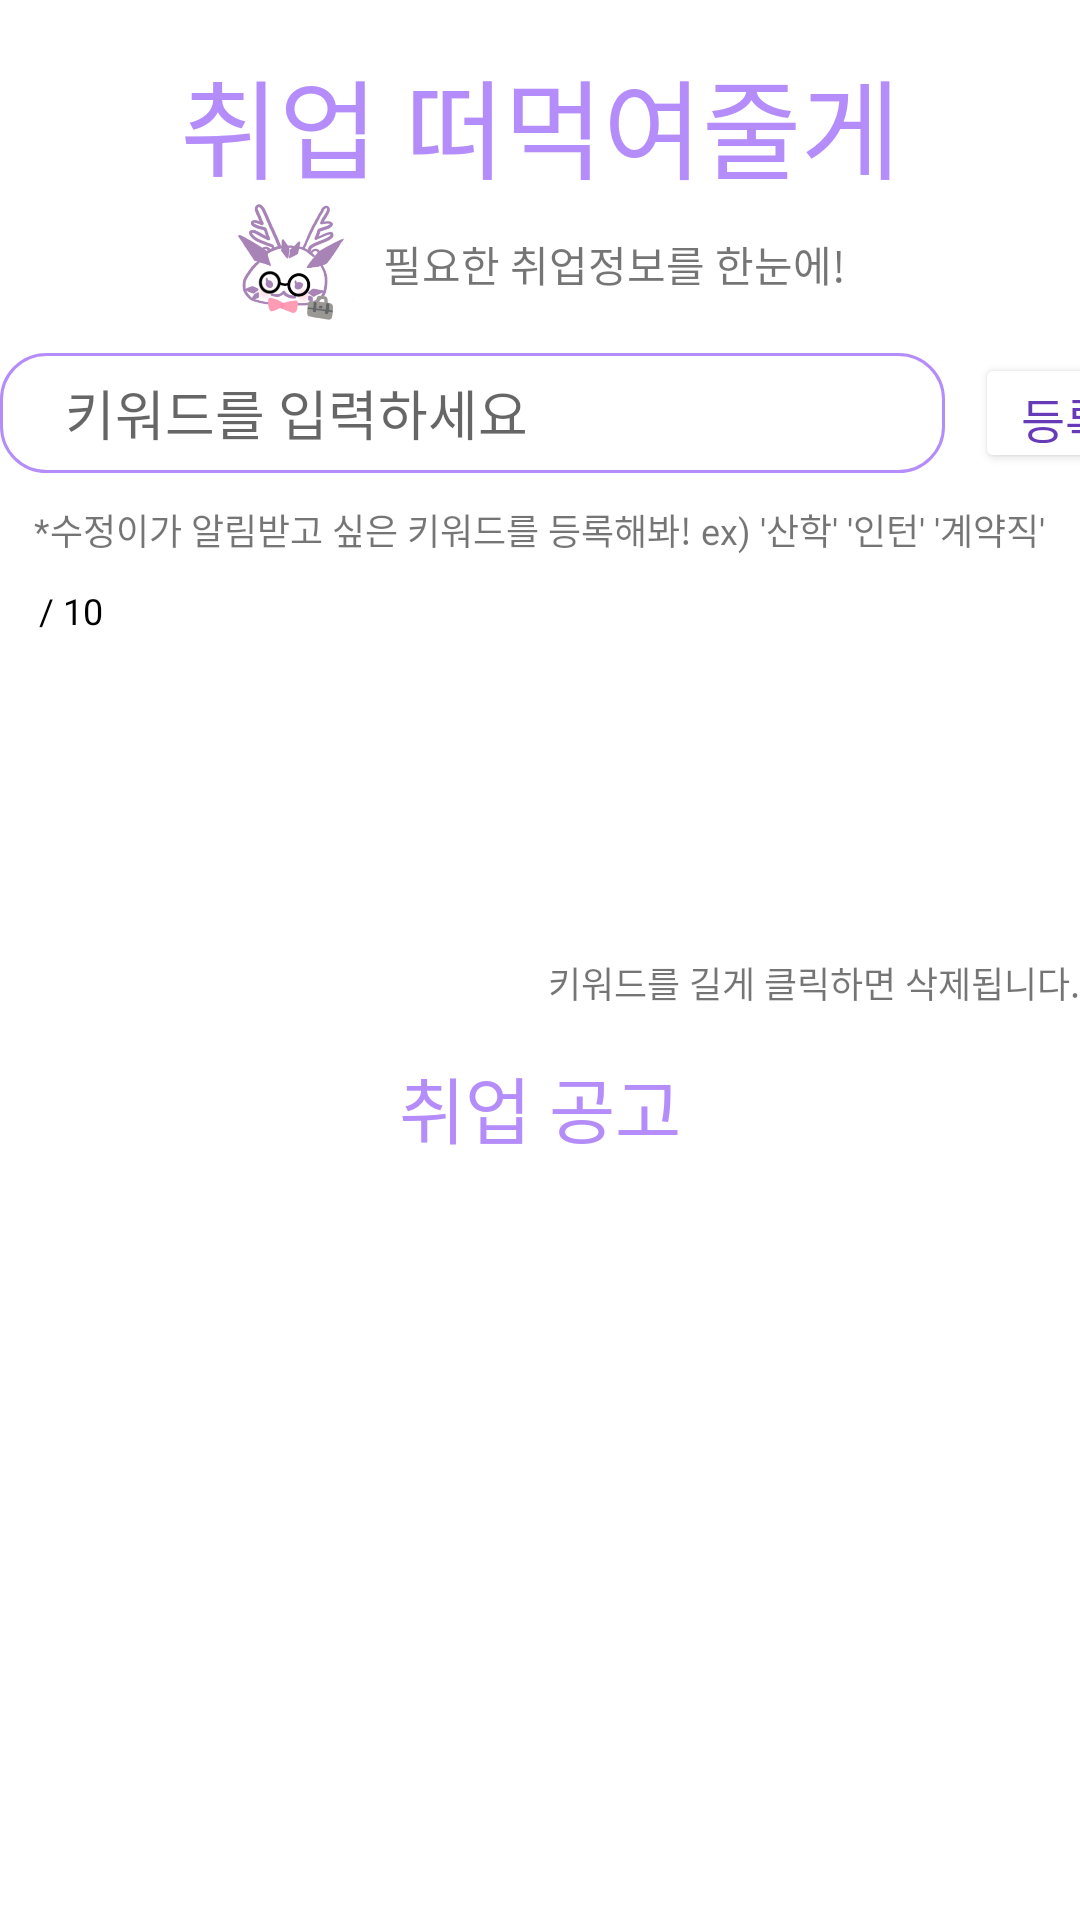

The Android layout XML behind this screen, and the referenced resources:
<!-- AndroidManifest.xml: application theme Theme.Waang -->
<!-- res/layout/activity_employ.xml -->
<?xml version="1.0" encoding="utf-8"?>
<LinearLayout xmlns:android="http://schemas.android.com/apk/res/android"
    xmlns:app="http://schemas.android.com/apk/res-auto"
    xmlns:tools="http://schemas.android.com/tools"
    android:layout_width="match_parent"
    android:layout_height="match_parent"
    android:layout_gravity="center"
    android:orientation="vertical"
    tools:context=".Employ">

    <TextView
        android:id="@+id/notice"
        android:layout_width="wrap_content"
        android:layout_height="wrap_content"
        android:layout_gravity="center"
        android:layout_marginTop="15dp"
        android:fontFamily="@font/jua"
        android:text="취업 떠먹여줄게"
        android:textColor="#B58DFA"
        android:textSize="36sp" />

    <LinearLayout
        android:layout_width="wrap_content"
        android:layout_height="wrap_content"
        android:layout_gravity="center"
        android:layout_marginBottom="10dp"
        android:orientation="horizontal">

        <ImageView
            android:id="@+id/imageView2"
            android:layout_width="40dp"
            android:layout_height="40dp"
            android:layout_weight="1"
            android:src="@drawable/jobs" />

        <TextView
            android:id="@+id/textView7"
            android:layout_width="wrap_content"
            android:layout_height="wrap_content"
            android:layout_marginStart="10dp"
            android:layout_marginLeft="10dp"
            android:layout_marginTop="10dp"
            android:layout_weight="1"
            android:fontFamily="@font/jua"
            android:text="필요한 취업정보를 한눈에!" />
    </LinearLayout>

    <LinearLayout
        android:layout_width="wrap_content"
        android:layout_height="wrap_content"
        android:layout_gravity="center"
        android:orientation="horizontal">

        <EditText
            android:id="@+id/kwinput"
            android:layout_width="wrap_content"
            android:layout_height="40dp"
            android:layout_gravity="center"
            android:layout_weight="0"
            android:background="@drawable/edge"
            android:ems="15"
            android:fontFamily="@font/jua"
            android:inputType="textPersonName"
            android:hint="     키워드를 입력하세요"
            android:textColor="#686868" />

        <Button
            android:id="@+id/addkw"
            android:layout_width="60dp"
            android:layout_height="40dp"
            android:layout_weight="0"
            android:layout_marginLeft="10dp"
            android:fontFamily="@font/jua"
            android:text="등록"
            android:textColor="#673AB7"
            android:textSize="16sp"
            app:backgroundTint="#FFFFFF" />

    </LinearLayout>

    <TextView
        android:id="@+id/textView13"
        android:layout_width="wrap_content"
        android:layout_height="wrap_content"
        android:layout_gravity="center"
        android:layout_margin="10dp"
        android:fontFamily="@font/jua"
        android:text="*수정이가 알림받고 싶은 키워드를 등록해봐! ex) '산학' '인턴' '계약직'"
        android:textSize="12sp" />

    <LinearLayout
        android:layout_width="wrap_content"
        android:layout_height="wrap_content"
        android:layout_marginStart="10dp"
        android:layout_marginLeft="10dp"
        android:orientation="horizontal">

        <TextView
            android:id="@+id/kwCount"
            android:layout_width="wrap_content"
            android:layout_height="wrap_content"
            android:layout_weight="1"
            android:fontFamily="sans-serif"
            android:textColor="#FF0000"
            android:textSize="12sp" />

        <TextView
            android:id="@+id/textView16"
            android:layout_width="wrap_content"
            android:layout_height="wrap_content"
            android:layout_weight="1"
            android:text=" / 10"
            android:textColor="#000000"
            android:textSize="12sp" />

    </LinearLayout>

    <ListView
        android:id="@+id/kwList"
        android:layout_width="match_parent"
        android:layout_height="107dp"
        android:layout_weight="0">

    </ListView>

    <TextView
        android:id="@+id/textView8"
        android:layout_width="wrap_content"
        android:layout_height="wrap_content"
        android:layout_gravity="right"
        android:fontFamily="@font/jua"
        android:text="키워드를 길게 클릭하면 삭제됩니다."
        android:textSize="12sp" />

    <TextView
        android:id="@+id/textView14"
        android:layout_width="wrap_content"
        android:layout_height="wrap_content"
        android:layout_gravity="center"
        android:layout_margin="15dp"
        android:fontFamily="@font/jua"
        android:text="취업 공고"
        android:textColor="#B58DFA"
        android:textSize="24sp" />

    <TextView
        android:id="@+id/test"
        android:layout_width="match_parent"
        android:layout_height="wrap_content"
        android:text="test"
        android:textSize="0sp" />

    <ListView
        android:id="@+id/listview"
        android:layout_width="match_parent"
        android:layout_height="match_parent" />


</LinearLayout>
<!-- resources referenced by this layout -->
<resources>
  <!-- drawable edge (drawable-v24) -->
  <shape xmlns:android="http://schemas.android.com/apk/res/android" >
  
      <solid android:color="#FFFFFF" /> //배경색
  
      <stroke
          android:width="1dp"
          android:color="#B58DFA" /> //선색
      <corners
          android:topLeftRadius="15dp"
          android:topRightRadius="15dp"
          android:bottomLeftRadius="15dp"
          android:bottomRightRadius="15dp"  /> // 선 휘는각도
  
      />
  
  </shape>
  <!-- drawable jobs: png bitmap (drawable, 155425 bytes) -->
  <style name="Theme.Waang" parent="Theme.MaterialComponents.DayNight.DarkActionBar">
          
          <item name="colorPrimary">@color/purple_500</item>
          <item name="colorPrimaryVariant">@color/purple_700</item>
          <item name="colorOnPrimary">@color/white</item>
          
          <item name="colorSecondary">@color/teal_200</item>
          <item name="colorSecondaryVariant">@color/teal_700</item>
          <item name="colorOnSecondary">@color/black</item>
          
          <item name="android:statusBarColor" tools:targetApi="l">?attr/colorPrimaryVariant</item>
          
      </style>
  <!-- not gathered from this repository: default colours our renderer supplied (Android Studio template values) -->
  <color name="purple_500">#FF6200EE</color>
  <color name="purple_700">#FF3700B3</color>
  <color name="teal_200">#FF03DAC5</color>
  <color name="teal_700">#FF018786</color>
  <color name="black">#FF000000</color>
  <color name="white">#FFFFFFFF</color>
</resources>
